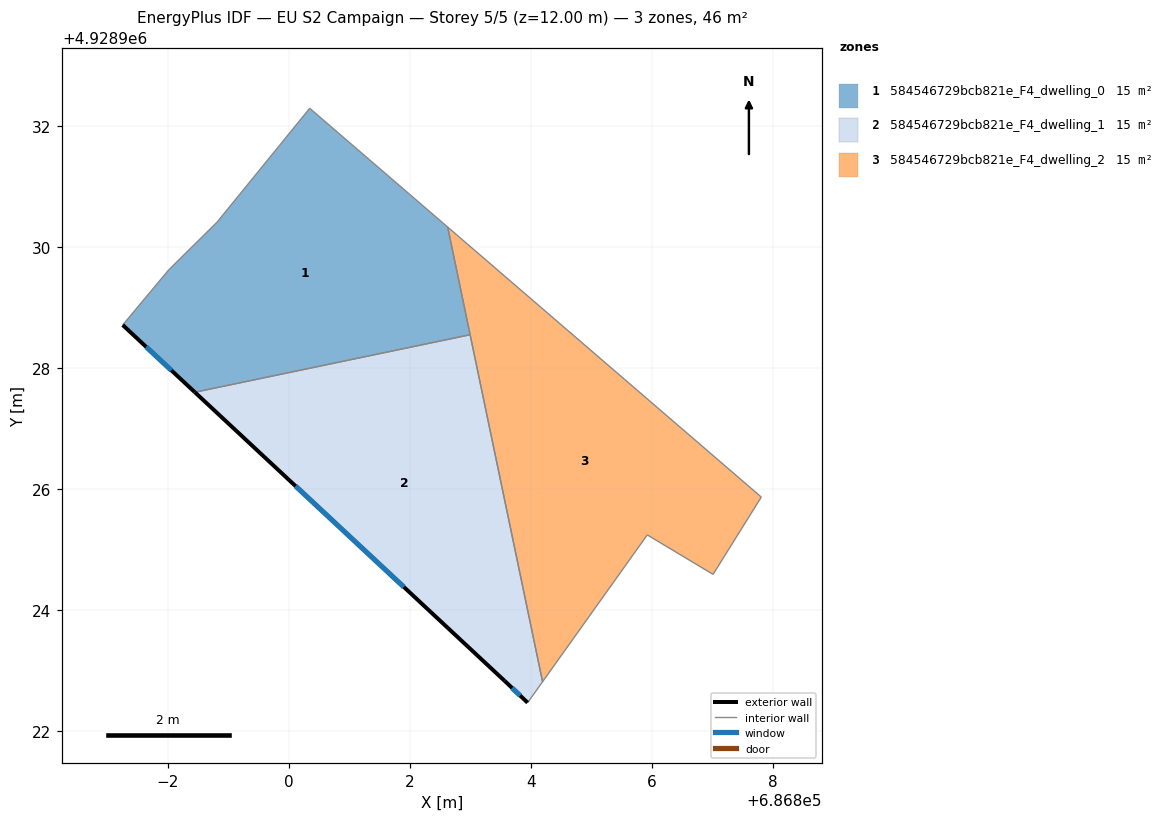
=== STOREY PLAN SPEC (per zone: floor XY polygon, exterior-wall plan segments, windows/doors) ===
zone 1: 584546729bcb821e_F4_dwelling_0  (15.2 m²)
  floor: (686802.62, 4928930.32) (686802.99, 4928928.54) (686798.44, 4928927.59) (686797.25, 4928928.71) (686798.01, 4928929.62) (686798.81, 4928930.41) (686800.33, 4928932.27) (686800.34, 4928932.29)
  exterior wall: (686797.25, 4928928.71) – (686798.44, 4928927.59)  [1.6 m]
    window: (686797.64, 4928928.34) – (686798.06, 4928927.96)  [0.6 m²]
  interior walls: 7
zone 2: 584546729bcb821e_F4_dwelling_1  (15.2 m²)
  floor: (686802.99, 4928928.54) (686804.19, 4928922.81) (686803.94, 4928922.46) (686803.56, 4928922.83) (686798.44, 4928927.59)
  exterior wall: (686803.56, 4928922.83) – (686803.94, 4928922.46)  [0.5 m]
    window: (686803.68, 4928922.71) – (686803.82, 4928922.58)  [0.2 m²]
  exterior wall: (686798.44, 4928927.59) – (686803.56, 4928922.83)  [7.0 m]
    window: (686800.11, 4928926.04) – (686801.90, 4928924.38)  [2.6 m²]
  interior walls: 3
zone 3: 584546729bcb821e_F4_dwelling_2  (15.2 m²)
  floor: (686807.80, 4928925.86) (686807.01, 4928924.58) (686805.92, 4928925.24) (686804.19, 4928922.81) (686802.62, 4928930.32)
  interior walls: 6

=== DERIVED (storey summary) ===
Building: EU S2 Campaign
Storey: 5 of 5  (floor level z = 12.00 m)
Storey gross floor area: 45.5 m²
Zones on this storey: 3
  - 584546729bcb821e_F4_dwelling_0: floor 15.2 m²; exterior wall 1.6 m (4.9 m²); 1 window(s) 0.6 m²; WWR 12.2%
  - 584546729bcb821e_F4_dwelling_1: floor 15.2 m²; exterior wall 7.5 m (22.6 m²); 2 window(s) 2.8 m²; WWR 12.2%
  - 584546729bcb821e_F4_dwelling_2: floor 15.2 m²
Zone adjacency (shared interzone walls):
  - 584546729bcb821e_F4_dwelling_0 ↔ 584546729bcb821e_F4_dwelling_1
  - 584546729bcb821e_F4_dwelling_0 ↔ 584546729bcb821e_F4_dwelling_2
  - 584546729bcb821e_F4_dwelling_1 ↔ 584546729bcb821e_F4_dwelling_2